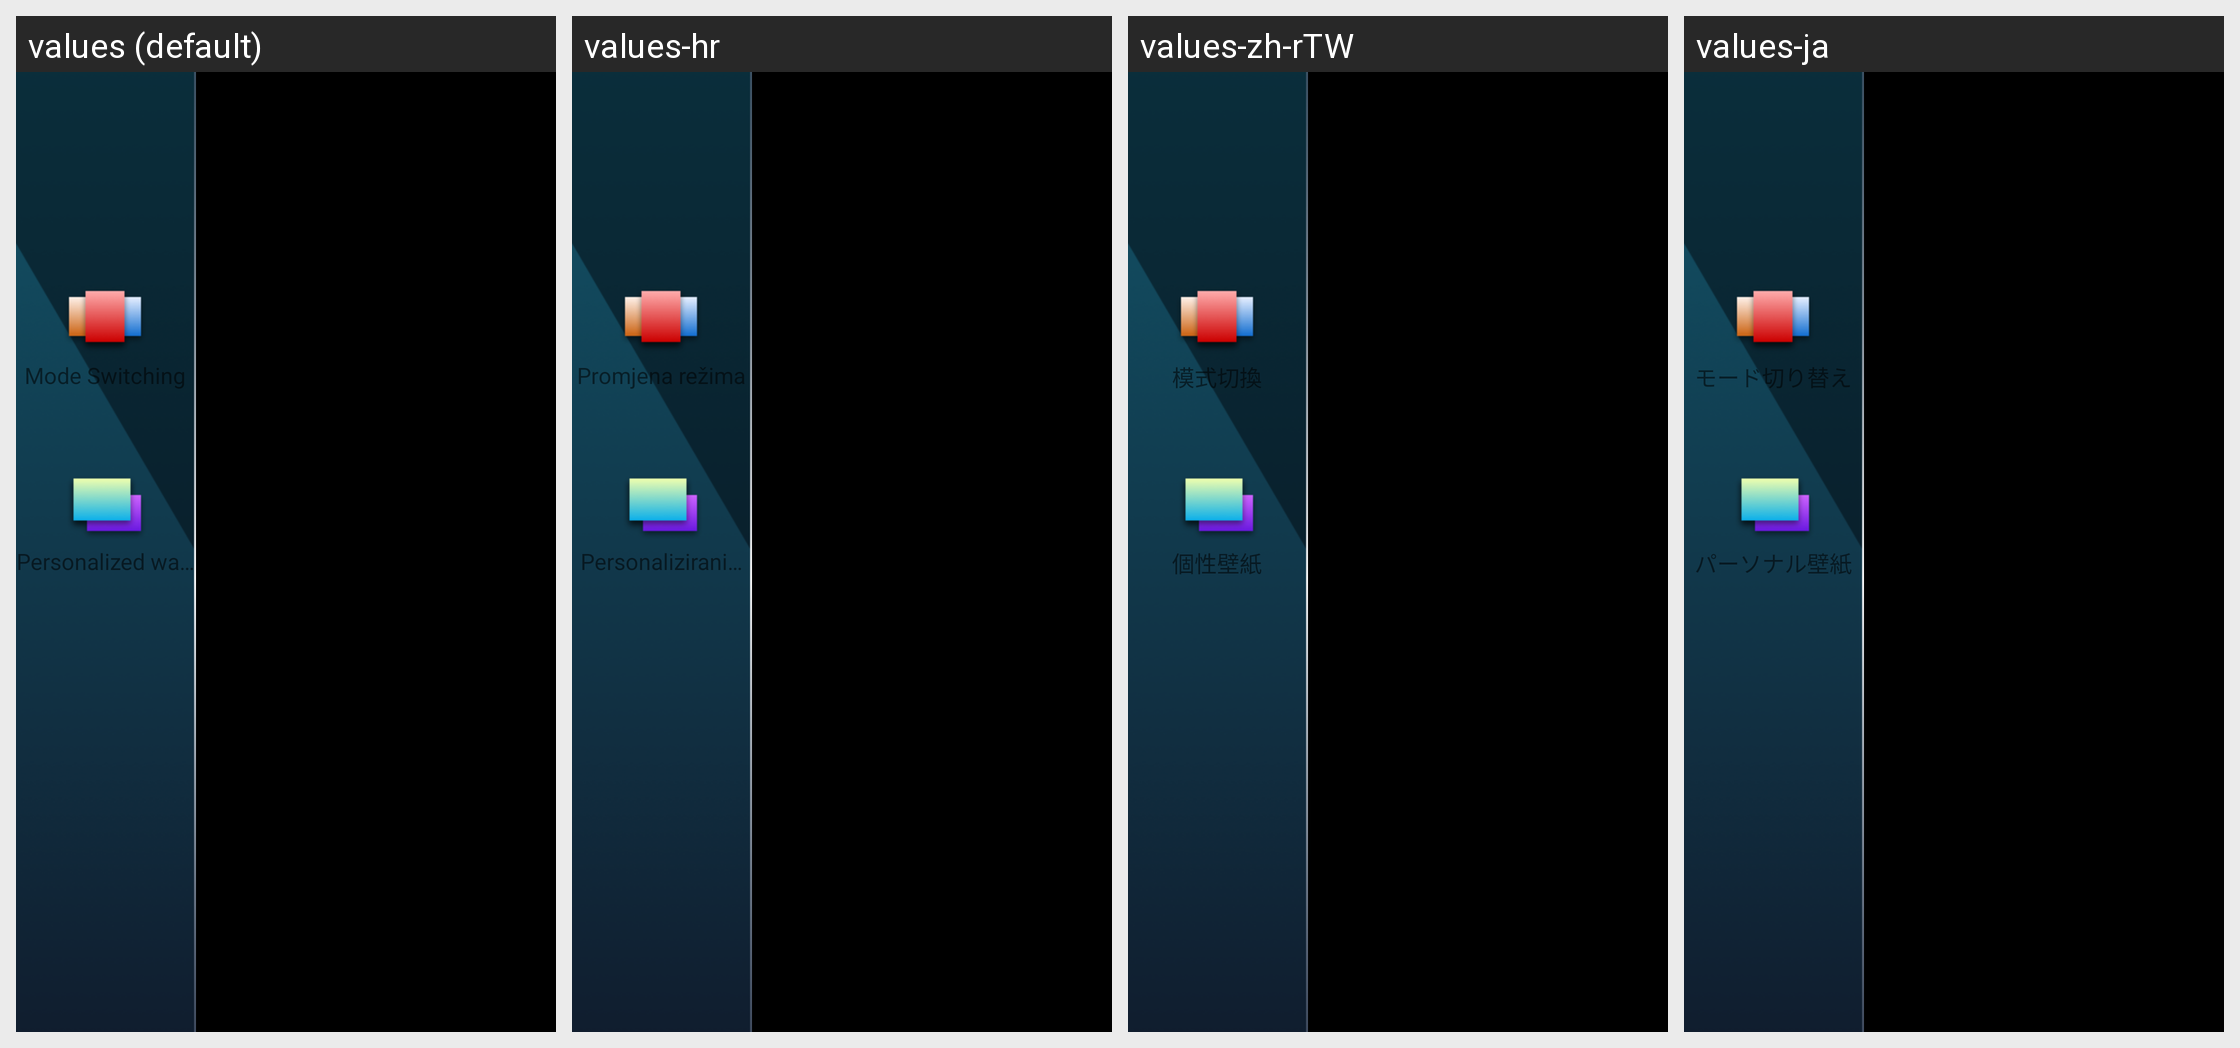

For this localized Android screen grid, give each drawn string resource with its value in every locale shown.
Android screen res/layout/activity_id9_change_model.xml rendered under 4 locales, left to right: values (default), values-hr, values-zh-rTW, values-ja. Device: Nexus 5 (rendered at 1080×1920; each locale shown at half size, 540×960, under a caption strip naming it); theme AppTheme.
Other locales in the repository, not shown: values-ar, values-cs, values-de, values-el, values-es, values-fr, values-it, values-iw-rIL, values-ko, values-nl, values-pl, values-pt, values-ru, values-th, values-tr-rTR, values-vi-rVN, values-zh-rCN.
Strings drawn on this screen, with the default value and each locale's value (text and hints the layout hard-codes, and strings that could not be matched under every locale, appear in the picture but are not listed):

id9_model_change
  values: Mode Switching
  values-hr: Promjena režima
  values-zh-rTW: 模式切換
  values-ja: モード切り替え

id9_personal_wallpaper
  values: Personalized wallpaper
  values-hr: Personalizirani Wallpaper
  values-zh-rTW: 個性壁紙
  values-ja: パーソナル壁紙
